Image classification data set "sim-seven-office" (ductoris/ML_localization on GitHub). Class labels (7): bathroom, bedroom 1, bedroom 2, hallway, kitchen, living room, office.

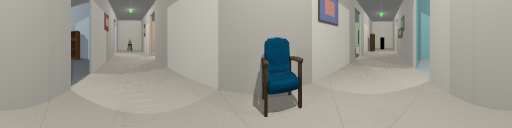
Label: hallway

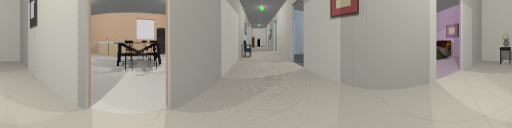
Label: hallway

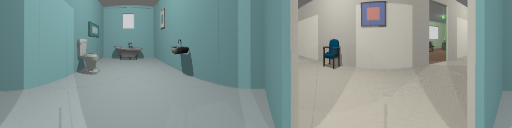
Label: bathroom

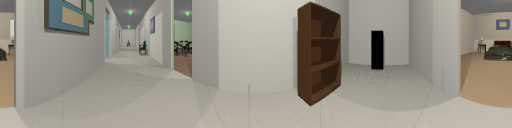
Label: hallway

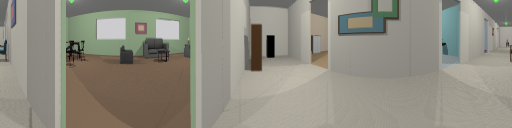
Label: hallway

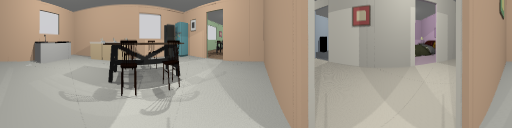
Label: kitchen
